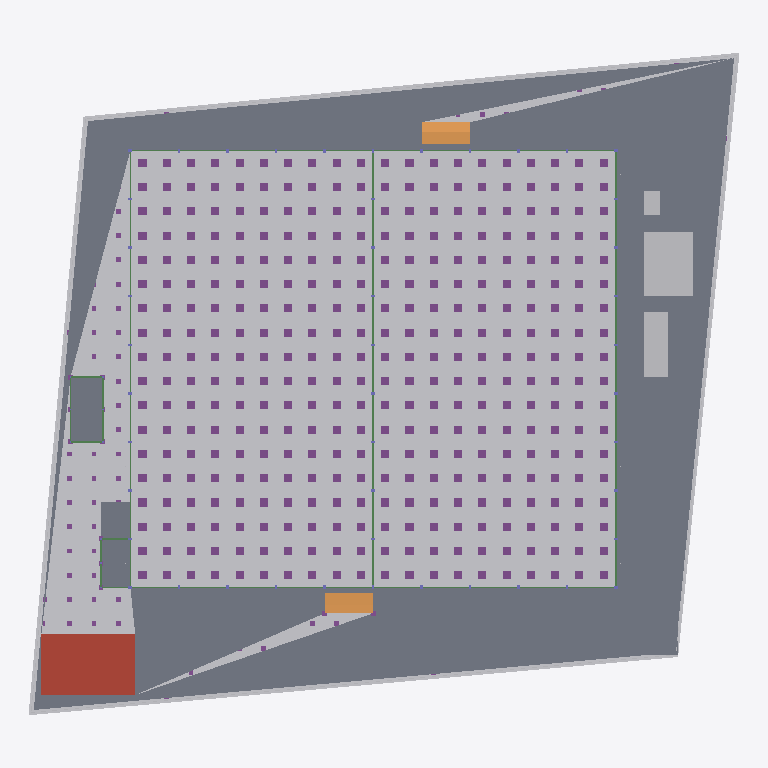
Plan cut of the same IFC building model at storey 'B1 ฐานราก/เสาเข็ม' (level -1.20 m, cut at 0.20 m), seen from above with north up, elements coloured by IFC class (only those large enough to see are counted): 360 footings (purple), 23 beams (green), 10 other elements (light grey), 4 slabs (grey), 2 ramps (orange), 1 roof (red-brown). Cut surfaces are drawn darker.
Extent 87.9 m × 81.9 m × 40.1 m (x, y, z). Storeys (6): B1 ฐานราก/เสาเข็ม at -1.20 m; 00 ระดับถนนรอบอาคาร ±0.00 at 0.00 m; 01 พื้นชั้นที่ 1 +0.50 at 0.50 m; 02 พื้นชั้นลอย +3.30 at 3.30 m; 03 หัวเสาคอนกรีต +4.50 at 4.50 m; RF หัวเสารับหลังคา +9.00 at 9.00 m. Elements (2647): 962 IfcMember, 735 IfcPile, 666 IfcFooting, 137 IfcColumn, 68 IfcBeam, 26 IfcWall, 16 IfcPipeSegment, 13 IfcSlab, 9 IfcBuildingElementProxy, 9 IfcCovering, 2 IfcDoor, 2 IfcRamp.

HEADER;
FILE_DESCRIPTION(('ViewDefinition[DesignTransferView]'),'2;1');
FILE_NAME('/dev/null','2026-10-27T08:36:34+00:00',(''),(''),'IfcOpenShell 0.9.0.post1','IfcOpenShell 0.9.0.post1','Nobody');
FILE_SCHEMA(('IFC4'));
ENDSEC;
DATA;
#1=IFCPROJECT('0JWvVbKgn4JPzJAZqpNYs8',$,'WEC-TC-6901 งานก่อสร้างอาคารโกดังและงานบริเวณ',$,$,$,$,(#10),#5);
#12=IFCSITE('2cuWFO$4T9$9ja1lRou7E9',$,'10/7 หมู่ 5 ต.ท่าข้าม อ.สามพราน จ.นครปฐม',$,$,$,$,$,$,$,$,$,$,$);
#13=IFCBUILDING('2uWu8RSpb3xOVcJGBn2q5u',$,'อาคารโกดัง TC Electric 60x54 ม.',$,$,$,$,$,$,$,$,$);
#16=IFCBUILDINGSTOREY('26cyszl0HBhwlXN2Yr13LW',$,'B1 ฐานราก/เสาเข็ม',$,$,$,$,$,$,-1.2);
#18=IFCBUILDINGSTOREY('05an$nuw5EpxE0OIefXLfy',$,'00 ระดับถนนรอบอาคาร ±0.00',$,$,$,$,$,$,0.0);
#19=IFCBUILDINGSTOREY('3Oc9RTCjvFOhOMSUEpIfCm',$,'01 พื้นชั้นที่ 1 +0.50',$,$,$,$,$,$,0.5);
#20=IFCBUILDINGSTOREY('3PCUS00XL5yfIBWVI_Bh3V',$,'02 พื้นชั้นลอย +3.30',$,$,$,$,$,$,3.3);
#21=IFCBUILDINGSTOREY('3ddzSpeeT7mA5t_8deBmPe',$,'03 หัวเสาคอนกรีต +4.50',$,$,$,$,$,$,4.5);
#22=IFCBUILDINGSTOREY('27r5zEnUX2MReLz8lPRdHC',$,'RF หัวเสารับหลังคา +9.00',$,$,$,$,$,$,9.0);
#66=IFCBUILDINGELEMENTPROXY('1Bjgq_qnL3AxRuqr3T3exN',$,'ดินถมบดอัด ใต้อาคาร',$,'EarthworksFill',#71,#81,'FILL-BLDG',.USERDEFINED.);
#15722=IFCSLAB('2Z9gh$wfH3kRq7PIyqDDrw',$,'พื้นถนนรอบอาคาร S2 คสล. หนา 0.15 ม. (TOP ±0.00)',$,$,#15727,#15779,'S2',.BASESLAB.);
#44=IFCBUILDINGELEMENTPROXY('3s5zcsOs5ESvOVFEAtBPCa',$,'ดินถมบดอัด ภายนอกอาคาร',$,'EarthworksFill',#49,#65,'FILL-EXT',.USERDEFINED.);
#15880=IFCSLAB('1uhsV6IG14kxL5ctx2HnlY',$,'ถังเก็บน้ำใต้ดิน - ฝา หนา 0.15',$,$,#15885,#15889,'UGT',.ROOF.);
#132=IFCBUILDINGELEMENTPROXY('18pQ5ILsDEBRSecU79qQbv',$,'โรงเก็บวัสดุและเครื่องมือ',$,$,#137,#141,'TMP',$);
#15790=IFCSLAB('0$K9IJ9Rv44x9Y8ZXEOjI3',$,'พื้นอาคารห้องน้ำ S2 หนา 0.15',$,$,#15795,#15799,'S2',.FLOOR.);
#122=IFCBUILDINGELEMENTPROXY('1zl5eOnej5IBO31aB92nhz',$,'สำนักงานสนาม 3.00x8.00 ม.',$,$,#127,#131,'TMP',$);
#15780=IFCSLAB('1T2lhjKSn2qhZmwTikXWV9',$,'ฐานหม้อแปลง SF02 หนา 0.25',$,$,#15785,#15789,'SF02',.BASESLAB.);
#15820=IFCRAMP('14uY8GjATD0hK1DNujliOQ',$,'ทางลาดขนส่งด้านใต้ (DN) กว้าง 6.00 ม.',$,$,#15825,#15829,'RAMP',.STRAIGHT_RUN_RAMP.);
#26574=IFCSLAB('0X3_276rr4guJF9XN0P1b2',$,'พื้นทางเท้า/ลานหน้าห้องเก็บสารเคมี AF01',$,$,#26579,#26583,'AF01',.BASESLAB.);
#15810=IFCRAMP('0B7AjOwv16CBFobhxPWIns',$,'ทางลาดขนส่งด้านเหนือ (DN) กว้าง 6.00 ม.',$,$,#15815,#15819,'RAMP',.STRAIGHT_RUN_RAMP.);
#15920=IFCPIPESEGMENT('3Rft2X0Qj5tPMikArzHzib',$,'รางระบายน้ำ คสล. พร้อมฝาปิด 0.40x0.50',$,$,#15925,#15929,'DR',.GUTTER.);
#142=IFCBUILDINGELEMENTPROXY('3dr65g$sT3UwBsMRIG_2$t',$,'ห้องน้ำชั่วคราว 2 ห้อง',$,$,#147,#151,'TMP',$);
#102=IFCBUILDINGELEMENTPROXY('1bDDPODcj7wg9TfJoElQf0',$,'รั้วชั่วคราวเมทัลชีท สูง 2.00 ม.',$,$,#107,#111,'TF',$);
#82=IFCBUILDINGELEMENTPROXY('1D2GuwjsjDQvkDAT5sLcIu',$,'รั้วชั่วคราวเมทัลชีท สูง 2.00 ม.',$,$,#87,#91,'TF',$);
#92=IFCBUILDINGELEMENTPROXY('0UeMCQ4lHDkQibYI2bDQVn',$,'รั้วชั่วคราวเมทัลชีท สูง 2.00 ม.',$,$,#97,#101,'TF',$);
#112=IFCBUILDINGELEMENTPROXY('0NX5mWybf2VPSYhU59xWFs',$,'รั้วชั่วคราวเมทัลชีท สูง 2.00 ม.',$,$,#117,#121,'TF',$);
#15652=IFCBEAM('1RlHD7sEbENQ$9uyHmWy44',$,'คาน B3 0.20x0.40',$,$,#15657,#15661,'B3',.BEAM.);
#15512=IFCBEAM('0ZZVuR_bbAyh76uDmFCbMZ',$,'คานคอดิน B1 0.20x0.60',$,$,#15517,#15521,'B1',.BEAM.);
#15602=IFCBEAM('2rKjuM1S15gRF9jWyHCvab',$,'คานคอดิน B1 0.20x0.60',$,$,#15607,#15611,'B1',.BEAM.);
#15462=IFCBEAM('1ckBwjuqXFWA9vmSjxkgd$',$,'คานคอดิน B1 0.20x0.60',$,$,#15467,#15471,'B1',.BEAM.);
#15472=IFCBEAM('2gBNxzau5Abx6dNpBuoetl',$,'คานคอดิน B1 0.20x0.60',$,$,#15477,#15481,'B1',.BEAM.);
#15492=IFCBEAM('39mmRWEF5EPQU9Vyj2FLMY',$,'คานคอดิน B1 0.20x0.60',$,$,#15497,#15501,'B1',.BEAM.);
#15482=IFCBEAM('1D_2ljajz0dAnWPXQSn$2q',$,'คานคอดิน B1 0.20x0.60',$,$,#15487,#15491,'B1',.BEAM.);
#15502=IFCBEAM('0djLxa0df6mAvh9FgEhkzb',$,'คานคอดิน B1 0.20x0.60',$,$,#15507,#15511,'B1',.BEAM.);
#15532=IFCBEAM('3abFezxz59Oeog0pb2SbAv',$,'คานคอดิน B1 0.20x0.60',$,$,#15537,#15541,'B1',.BEAM.);
#15522=IFCBEAM('0TY6e9zWb3fgMlm8Y_XnzM',$,'คานคอดิน B1 0.20x0.60',$,$,#15527,#15531,'B1',.BEAM.);
#15542=IFCBEAM('3weIkESSPAABGkjMRqyjkv',$,'คานคอดิน B1 0.20x0.60',$,$,#15547,#15551,'B1',.BEAM.);
#15562=IFCBEAM('0s7_25IkPEt87vyz3xCbP_',$,'คานคอดิน B1 0.20x0.60',$,$,#15567,#15571,'B1',.BEAM.);
#15582=IFCBEAM('367$L9T4X9COkYC0ciOHTz',$,'คานคอดิน B1 0.20x0.60',$,$,#15587,#15591,'B1',.BEAM.);
#15572=IFCBEAM('1neRoghRvFb8wq3Sa_3ECF',$,'คานคอดิน B1 0.20x0.60',$,$,#15577,#15581,'B1',.BEAM.);
#15592=IFCBEAM('3vpHl1mmXEQwExekV_dkqJ',$,'คานคอดิน B1 0.20x0.60',$,$,#15597,#15601,'B1',.BEAM.);
#15612=IFCBEAM('3fzuCRgL59jRD30YLL4LOi',$,'คานคอดิน B1 0.20x0.60',$,$,#15617,#15621,'B1',.BEAM.);
#15622=IFCBEAM('2eZtt6DNX7pg3joEvfQv9V',$,'คานคอดิน B1 0.20x0.60',$,$,#15627,#15631,'B1',.BEAM.);
#15552=IFCBEAM('0C3oSAnNP20eijRNUV_Q0o',$,'คานคอดิน B1 0.20x0.60',$,$,#15557,#15561,'B1',.BEAM.);
#15632=IFCBEAM('1EDcvKBHz0aPoH5Hc8lx38',$,'คานคอดิน B1 0.20x0.60',$,$,#15637,#15641,'B1',.BEAM.);
#15702=IFCBEAM('1ueH$sKCz0MR5p9XN$ioJb',$,'คาน B3 0.20x0.40',$,$,#15707,#15711,'B3',.BEAM.);
#222=IFCFOOTING('0M6YraF_DFJuVU087zpNKI',$,'F1P Drop panel 1.00x1.00x0.20',$,$,#227,#231,'F1P',.PILE_CAP.);
#4182=IFCFOOTING('1dhrffYdb1pgrBy$aMEvlK',$,'F1P Drop panel 1.00x1.00x0.20',$,$,#4187,#4191,'F1P',.PILE_CAP.);
#162=IFCFOOTING('2uweYNWjT6l9K$XBEe2mQe',$,'F1P Drop panel 1.00x1.00x0.20',$,$,#167,#171,'F1P',.PILE_CAP.);
#182=IFCFOOTING('0NvTxediLDjwMKWXhovqkH',$,'F1P Drop panel 1.00x1.00x0.20',$,$,#187,#191,'F1P',.PILE_CAP.);
#202=IFCFOOTING('1TeOm$HjH5eQoy0okc8pb5',$,'F1P Drop panel 1.00x1.00x0.20',$,$,#207,#211,'F1P',.PILE_CAP.);
#242=IFCFOOTING('1cjxaNwhrAL8_bqAdmS4u$',$,'F1P Drop panel 1.00x1.00x0.20',$,$,#247,#251,'F1P',.PILE_CAP.);
#262=IFCFOOTING('2tX21Fgj16DxV1Uh4r$Dhr',$,'F1P Drop panel 1.00x1.00x0.20',$,$,#267,#271,'F1P',.PILE_CAP.);
#282=IFCFOOTING('3T6rSFjc15U9lKOr2kOArK',$,'F1P Drop panel 1.00x1.00x0.20',$,$,#287,#291,'F1P',.PILE_CAP.);
#302=IFCFOOTING('20VCKdNAf3vB$wocYNQJ6o',$,'F1P Drop panel 1.00x1.00x0.20',$,$,#307,#311,'F1P',.PILE_CAP.);
#322=IFCFOOTING('1omo2J6ob32RteC$5Wi56z',$,'F1P Drop panel 1.00x1.00x0.20',$,$,#327,#331,'F1P',.PILE_CAP.);
#342=IFCFOOTING('0mRMhwtjvB98u5F9LtUxbR',$,'F1P Drop panel 1.00x1.00x0.20',$,$,#347,#351,'F1P',.PILE_CAP.);
#362=IFCFOOTING('3SqQOvnxf5KQpR67IXtoLg',$,'F1P Drop panel 1.00x1.00x0.20',$,$,#367,#371,'F1P',.PILE_CAP.);
#382=IFCFOOTING('2oW1XZNy13Iv3ejlRSTGpg',$,'F1P Drop panel 1.00x1.00x0.20',$,$,#387,#391,'F1P',.PILE_CAP.);
#402=IFCFOOTING('38HThUMFDEVwAPgSYH6QQu',$,'F1P Drop panel 1.00x1.00x0.20',$,$,#407,#411,'F1P',.PILE_CAP.);
#422=IFCFOOTING('2bdZDZQrfEBR70Q00Af_hN',$,'F1P Drop panel 1.00x1.00x0.20',$,$,#427,#431,'F1P',.PILE_CAP.);
#442=IFCFOOTING('36jMu0JPz9Rxz93vHq6Kmx',$,'F1P Drop panel 1.00x1.00x0.20',$,$,#447,#451,'F1P',.PILE_CAP.);
#462=IFCFOOTING('0$qj7KTzjAee2gWvAvAudO',$,'F1P Drop panel 1.00x1.00x0.20',$,$,#467,#471,'F1P',.PILE_CAP.);
#482=IFCFOOTING('2Zf2dpzO96gvys9PDDoXu7',$,'F1P Drop panel 1.00x1.00x0.20',$,$,#487,#491,'F1P',.PILE_CAP.);
#502=IFCFOOTING('0IYgaofd11SurK8KPxUHrT',$,'F1P Drop panel 1.00x1.00x0.20',$,$,#507,#511,'F1P',.PILE_CAP.);
#582=IFCFOOTING('35Qi8uH61FaRbKu$XMjcUW',$,'F1P Drop panel 1.00x1.00x0.20',$,$,#587,#591,'F1P',.PILE_CAP.);
#942=IFCFOOTING('3TFbi4K4r3C9lQLXnYy9O_',$,'F1P Drop panel 1.00x1.00x0.20',$,$,#947,#951,'F1P',.PILE_CAP.);
#1302=IFCFOOTING('3b1Yk447T2JPNl0U_EiYEI',$,'F1P Drop panel 1.00x1.00x0.20',$,$,#1307,#1311,'F1P',.PILE_CAP.);
#1662=IFCFOOTING('0Y53oyKKf4G8z_vm7zRsmJ',$,'F1P Drop panel 1.00x1.00x0.20',$,$,#1667,#1671,'F1P',.PILE_CAP.);
#2022=IFCFOOTING('1kGHG2$FP2se4k15vs64aK',$,'F1P Drop panel 1.00x1.00x0.20',$,$,#2027,#2031,'F1P',.PILE_CAP.);
#2382=IFCFOOTING('01t7rsN1X2pe5c_ZEnMSo4',$,'F1P Drop panel 1.00x1.00x0.20',$,$,#2387,#2391,'F1P',.PILE_CAP.);
#2742=IFCFOOTING('2AWaES$6DESA6HiMfY$OAe',$,'F1P Drop panel 1.00x1.00x0.20',$,$,#2747,#2751,'F1P',.PILE_CAP.);
#3102=IFCFOOTING('0iMIXv4xH9zuBs89fVwC4c',$,'F1P Drop panel 1.00x1.00x0.20',$,$,#3107,#3111,'F1P',.PILE_CAP.);
#3462=IFCFOOTING('1ffFsfMsP2uhw$xvRZcHKF',$,'F1P Drop panel 1.00x1.00x0.20',$,$,#3467,#3471,'F1P',.PILE_CAP.);
#3822=IFCFOOTING('2FIxEr7wT92PpAyCEWqkNf',$,'F1P Drop panel 1.00x1.00x0.20',$,$,#3827,#3831,'F1P',.PILE_CAP.);
#4122=IFCFOOTING('1oGh_yEDLDsP$P9tG4Y5SQ',$,'F1P Drop panel 1.00x1.00x0.20',$,$,#4127,#4131,'F1P',.PILE_CAP.);
#4142=IFCFOOTING('1rV2u2uuH3Kxff475B1Nna',$,'F1P Drop panel 1.00x1.00x0.20',$,$,#4147,#4151,'F1P',.PILE_CAP.);
#4162=IFCFOOTING('0nM8ZAdtH5GuWJ9lGf1XCx',$,'F1P Drop panel 1.00x1.00x0.20',$,$,#4167,#4171,'F1P',.PILE_CAP.);
#4202=IFCFOOTING('2iXZ_FYwT5vBmjGmUx0Fut',$,'F1P Drop panel 1.00x1.00x0.20',$,$,#4207,#4211,'F1P',.PILE_CAP.);
#4222=IFCFOOTING('33_G3C_a1Csfidhgb0_h45',$,'F1P Drop panel 1.00x1.00x0.20',$,$,#4227,#4231,'F1P',.PILE_CAP.);
#4242=IFCFOOTING('1yPPgfuN15xQ40bnuFJQJY',$,'F1P Drop panel 1.00x1.00x0.20',$,$,#4247,#4251,'F1P',.PILE_CAP.);
#4262=IFCFOOTING('2jSiKAkhXA4xc_xs9u0s2L',$,'F1P Drop panel 1.00x1.00x0.20',$,$,#4267,#4271,'F1P',.PILE_CAP.);
#4282=IFCFOOTING('1hlyNJ2ZL8ju4XVCXlJ18c',$,'F1P Drop panel 1.00x1.00x0.20',$,$,#4287,#4291,'F1P',.PILE_CAP.);
#4302=IFCFOOTING('3k8Azdp5L5Zw8F3AyjXC2R',$,'F1P Drop panel 1.00x1.00x0.20',$,$,#4307,#4311,'F1P',.PILE_CAP.);
#4322=IFCFOOTING('22O1fbTqvFs8_UuOJhtVrB',$,'F1P Drop panel 1.00x1.00x0.20',$,$,#4327,#4331,'F1P',.PILE_CAP.);
#4342=IFCFOOTING('0$zWS$cEv2Ax2x0H7fPKjv',$,'F1P Drop panel 1.00x1.00x0.20',$,$,#4347,#4351,'F1P',.PILE_CAP.);
#4362=IFCFOOTING('2zdRk919TE$ucxR56Z10yd',$,'F1P Drop panel 1.00x1.00x0.20',$,$,#4367,#4371,'F1P',.PILE_CAP.);
#4382=IFCFOOTING('37BxDlDRrAWA_XeFj40VZ_',$,'F1P Drop panel 1.00x1.00x0.20',$,$,#4387,#4391,'F1P',.PILE_CAP.);
#4402=IFCFOOTING('0hLmvCGC1AVRY3c4OilHl8',$,'F1P Drop panel 1.00x1.00x0.20',$,$,#4407,#4411,'F1P',.PILE_CAP.);
#4422=IFCFOOTING('0IAaDoov9FR9LzTN$vFBfU',$,'F1P Drop panel 1.00x1.00x0.20',$,$,#4427,#4431,'F1P',.PILE_CAP.);
#4442=IFCFOOTING('179hCBLBzDcORsvaG6uthB',$,'F1P Drop panel 1.00x1.00x0.20',$,$,#4447,#4451,'F1P',.PILE_CAP.);
#4462=IFCFOOTING('3AA9gavJD5xezNzQ5wlI_C',$,'F1P Drop panel 1.00x1.00x0.20',$,$,#4467,#4471,'F1P',.PILE_CAP.);
#4542=IFCFOOTING('0FR_Licab2hvWzRAHUHNbi',$,'F1P Drop panel 1.00x1.00x0.20',$,$,#4547,#4551,'F1P',.PILE_CAP.);
#4902=IFCFOOTING('0zHgR96o59kuAO_WpvKijf',$,'F1P Drop panel 1.00x1.00x0.20',$,$,#4907,#4911,'F1P',.PILE_CAP.);
#5262=IFCFOOTING('01X$rrBgT3TOSq5Oc3xbCd',$,'F1P Drop panel 1.00x1.00x0.20',$,$,#5267,#5271,'F1P',.PILE_CAP.);
#5622=IFCFOOTING('23I$3P$mvEOAXUu7Yz_Mnf',$,'F1P Drop panel 1.00x1.00x0.20',$,$,#5627,#5631,'F1P',.PILE_CAP.);
#5982=IFCFOOTING('21bMuNpIv4rRTy5FDlWVni',$,'F1P Drop panel 1.00x1.00x0.20',$,$,#5987,#5991,'F1P',.PILE_CAP.);
#6342=IFCFOOTING('0$Z90apTT0NRJ$Ue1yEFvb',$,'F1P Drop panel 1.00x1.00x0.20',$,$,#6347,#6351,'F1P',.PILE_CAP.);
#6702=IFCFOOTING('2UwxuPqcv72fSd2zR8QIfE',$,'F1P Drop panel 1.00x1.00x0.20',$,$,#6707,#6711,'F1P',.PILE_CAP.);
#7062=IFCFOOTING('3Mb0iDgF1FEwJvWk77OOsI',$,'F1P Drop panel 1.00x1.00x0.20',$,$,#7067,#7071,'F1P',.PILE_CAP.);
#522=IFCFOOTING('2w6FMyQfr8yBAw$Y1H_ktg',$,'F1P Drop panel 1.00x1.00x0.20',$,$,#527,#531,'F1P',.PILE_CAP.);
#542=IFCFOOTING('3umiYVLV9Ajvo50aAUnFsQ',$,'F1P Drop panel 1.00x1.00x0.20',$,$,#547,#551,'F1P',.PILE_CAP.);
#562=IFCFOOTING('2CX7an9cfAsgcPACyvLuCG',$,'F1P Drop panel 1.00x1.00x0.20',$,$,#567,#571,'F1P',.PILE_CAP.);
#602=IFCFOOTING('1Vb8s2vbP5nh_2Bo0KXgZ4',$,'F1P Drop panel 1.00x1.00x0.20',$,$,#607,#611,'F1P',.PILE_CAP.);
#622=IFCFOOTING('20iCG2xKP3482ZJwKgiGnf',$,'F1P Drop panel 1.00x1.00x0.20',$,$,#627,#631,'F1P',.PILE_CAP.);
#642=IFCFOOTING('2$yrLVgZP7gh93p19pDnHt',$,'F1P Drop panel 1.00x1.00x0.20',$,$,#647,#651,'F1P',.PILE_CAP.);
#662=IFCFOOTING('3aFjDRJIbEgg6G4JSU43Ew',$,'F1P Drop panel 1.00x1.00x0.20',$,$,#667,#671,'F1P',.PILE_CAP.);
#682=IFCFOOTING('1zoZ_poMj4kQlpAlCk3Z6T',$,'F1P Drop panel 1.00x1.00x0.20',$,$,#687,#691,'F1P',.PILE_CAP.);
#702=IFCFOOTING('0x4ABXAH93XQ0i$jUSjhkU',$,'F1P Drop panel 1.00x1.00x0.20',$,$,#707,#711,'F1P',.PILE_CAP.);
#722=IFCFOOTING('1xshWyTj1AAO4DW8L4P7Vi',$,'F1P Drop panel 1.00x1.00x0.20',$,$,#727,#731,'F1P',.PILE_CAP.);
#742=IFCFOOTING('2zDUfaQLzCNvuI1LrL0dlu',$,'F1P Drop panel 1.00x1.00x0.20',$,$,#747,#751,'F1P',.PILE_CAP.);
#762=IFCFOOTING('3X7$x65yj5tPe2eqQ6DJ27',$,'F1P Drop panel 1.00x1.00x0.20',$,$,#767,#771,'F1P',.PILE_CAP.);
#782=IFCFOOTING('09eShyTeXBkuAnu$wOKbBV',$,'F1P Drop panel 1.00x1.00x0.20',$,$,#787,#791,'F1P',.PILE_CAP.);
#802=IFCFOOTING('38GV6AzwD9xeflrj57ku3h',$,'F1P Drop panel 1.00x1.00x0.20',$,$,#807,#811,'F1P',.PILE_CAP.);
#822=IFCFOOTING('25ztwY8KHCjBTrxGyKE2T4',$,'F1P Drop panel 1.00x1.00x0.20',$,$,#827,#831,'F1P',.PILE_CAP.);
#842=IFCFOOTING('3ERTohL0r88ON313zizx7o',$,'F1P Drop panel 1.00x1.00x0.20',$,$,#847,#851,'F1P',.PILE_CAP.);
#862=IFCFOOTING('2dAsMktp93CeKzXIgMVu2t',$,'F1P Drop panel 1.00x1.00x0.20',$,$,#867,#871,'F1P',.PILE_CAP.);
#882=IFCFOOTING('1nVED$clH1HgpyzChvZ_zX',$,'F1P Drop panel 1.00x1.00x0.20',$,$,#887,#891,'F1P',.PILE_CAP.);
#902=IFCFOOTING('2uy5I1K1fFe8lWR1aD4anI',$,'F1P Drop panel 1.00x1.00x0.20',$,$,#907,#911,'F1P',.PILE_CAP.);
#922=IFCFOOTING('15qY8AfYj3BP6A8Y4YHrBR',$,'F1P Drop panel 1.00x1.00x0.20',$,$,#927,#931,'F1P',.PILE_CAP.);
#962=IFCFOOTING('13ZKXKqLrBGBAKAykI$tK7',$,'F1P Drop panel 1.00x1.00x0.20',$,$,#967,#971,'F1P',.PILE_CAP.);
#982=IFCFOOTING('27_1PCGhj34Adm_a85re3O',$,'F1P Drop panel 1.00x1.00x0.20',$,$,#987,#991,'F1P',.PILE_CAP.);
#1002=IFCFOOTING('0UAEKwU8HBpADvzGwv6WBx',$,'F1P Drop panel 1.00x1.00x0.20',$,$,#1007,#1011,'F1P',.PILE_CAP.);
#1022=IFCFOOTING('32MMc6curCsgkb2z1HWbmE',$,'F1P Drop panel 1.00x1.00x0.20',$,$,#1027,#1031,'F1P',.PILE_CAP.);
#1042=IFCFOOTING('2VGOTBRfv2vgDPmpFvPfEV',$,'F1P Drop panel 1.00x1.00x0.20',$,$,#1047,#1051,'F1P',.PILE_CAP.);
#1062=IFCFOOTING('1fNaC8PunCruqU8J_bvqMr',$,'F1P Drop panel 1.00x1.00x0.20',$,$,#1067,#1071,'F1P',.PILE_CAP.);
#1082=IFCFOOTING('04Wwomgzv8mvI6y3Z$vLeI',$,'F1P Drop panel 1.00x1.00x0.20',$,$,#1087,#1091,'F1P',.PILE_CAP.);
#1102=IFCFOOTING('39F5gRIfPFNAG5iRnv$aIu',$,'F1P Drop panel 1.00x1.00x0.20',$,$,#1107,#1111,'F1P',.PILE_CAP.);
#1122=IFCFOOTING('2skOAyT0nCpO_S6zqPK_v_',$,'F1P Drop panel 1.00x1.00x0.20',$,$,#1127,#1131,'F1P',.PILE_CAP.);
#1142=IFCFOOTING('0Tdx8UbJr058FT37__ethu',$,'F1P Drop panel 1.00x1.00x0.20',$,$,#1147,#1151,'F1P',.PILE_CAP.);
#1162=IFCFOOTING('1cEnxt0jL3sAm4AdWFwmg3',$,'F1P Drop panel 1.00x1.00x0.20',$,$,#1167,#1171,'F1P',.PILE_CAP.);
#1182=IFCFOOTING('0FD5MB8Rz6G9kApY3frrUA',$,'F1P Drop panel 1.00x1.00x0.20',$,$,#1187,#1191,'F1P',.PILE_CAP.);
#1202=IFCFOOTING('0CUAlAM8P5RgVWkO3S6zKM',$,'F1P Drop panel 1.00x1.00x0.20',$,$,#1207,#1211,'F1P',.PILE_CAP.);
#1222=IFCFOOTING('0FoIX62VL01g1_B9M$Xjcl',$,'F1P Drop panel 1.00x1.00x0.20',$,$,#1227,#1231,'F1P',.PILE_CAP.);
#1242=IFCFOOTING('3c79VvT3j0NhnlPl4GTYDN',$,'F1P Drop panel 1.00x1.00x0.20',$,$,#1247,#1251,'F1P',.PILE_CAP.);
#1262=IFCFOOTING('1UJ4jhH911AR1yiGc7HPG3',$,'F1P Drop panel 1.00x1.00x0.20',$,$,#1267,#1271,'F1P',.PILE_CAP.);
#1282=IFCFOOTING('21LIptyaLBoQF00yz9k4cm',$,'F1P Drop panel 1.00x1.00x0.20',$,$,#1287,#1291,'F1P',.PILE_CAP.);
#1322=IFCFOOTING('31trRrxwbFDhMN_yAb_Im$',$,'F1P Drop panel 1.00x1.00x0.20',$,$,#1327,#1331,'F1P',.PILE_CAP.);
#1342=IFCFOOTING('1T20tRStfEROoeDLpsPWw8',$,'F1P Drop panel 1.00x1.00x0.20',$,$,#1347,#1351,'F1P',.PILE_CAP.);
#1362=IFCFOOTING('3zxk4DNo59Jgy6z90a8HW2',$,'F1P Drop panel 1.00x1.00x0.20',$,$,#1367,#1371,'F1P',.PILE_CAP.);
#1382=IFCFOOTING('1tncGKFzT4rfQahnzFigXz',$,'F1P Drop panel 1.00x1.00x0.20',$,$,#1387,#1391,'F1P',.PILE_CAP.);
#1402=IFCFOOTING('3OIG3SO4TDoQZ1zpAEKBTB',$,'F1P Drop panel 1.00x1.00x0.20',$,$,#1407,#1411,'F1P',.PILE_CAP.);
#1422=IFCFOOTING('3NAO8sQuv50OSYzjTkzyC5',$,'F1P Drop panel 1.00x1.00x0.20',$,$,#1427,#1431,'F1P',.PILE_CAP.);
#1442=IFCFOOTING('2v30cRFgPDafbPQAvN4k3q',$,'F1P Drop panel 1.00x1.00x0.20',$,$,#1447,#1451,'F1P',.PILE_CAP.);
#1462=IFCFOOTING('1$H_0BH5D0f9UsIIATN6LP',$,'F1P Drop panel 1.00x1.00x0.20',$,$,#1467,#1471,'F1P',.PILE_CAP.);
#1482=IFCFOOTING('3Y3i5jC_b79PFcjfPheyOR',$,'F1P Drop panel 1.00x1.00x0.20',$,$,#1487,#1491,'F1P',.PILE_CAP.);
#1502=IFCFOOTING('20Eg9kY0PFSeKXQloaNxXA',$,'F1P Drop panel 1.00x1.00x0.20',$,$,#1507,#1511,'F1P',.PILE_CAP.);
#1522=IFCFOOTING('1WkwOWE8zC6AltMOEAR5nl',$,'F1P Drop panel 1.00x1.00x0.20',$,$,#1527,#1531,'F1P',.PILE_CAP.);
#1542=IFCFOOTING('1hj0cNYFX5DxYRH8gib7DV',$,'F1P Drop panel 1.00x1.00x0.20',$,$,#1547,#1551,'F1P',.PILE_CAP.);
#1562=IFCFOOTING('1cbxGOmjf1Vgbdn3S9zcgo',$,'F1P Drop panel 1.00x1.00x0.20',$,$,#1567,#1571,'F1P',.PILE_CAP.);
#1582=IFCFOOTING('0SGRBxNXP0BRXUnPD$Rijm',$,'F1P Drop panel 1.00x1.00x0.20',$,$,#1587,#1591,'F1P',.PILE_CAP.);
#1602=IFCFOOTING('2xGpLCl2D49RMO9i8ZxGCn',$,'F1P Drop panel 1.00x1.00x0.20',$,$,#1607,#1611,'F1P',.PILE_CAP.);
#1622=IFCFOOTING('2aPMfQuh13iPIpLSgJYDAq',$,'F1P Drop panel 1.00x1.00x0.20',$,$,#1627,#1631,'F1P',.PILE_CAP.);
#1642=IFCFOOTING('0CBkREotDDk9qrl_uz$uBs',$,'F1P Drop panel 1.00x1.00x0.20',$,$,#1647,#1651,'F1P',.PILE_CAP.);
#1682=IFCFOOTING('3D6rsiZwv7mR1FptRzASy0',$,'F1P Drop panel 1.00x1.00x0.20',$,$,#1687,#1691,'F1P',.PILE_CAP.);
#1702=IFCFOOTING('1goEqqN71DYO8u6g$HqK6d',$,'F1P Drop panel 1.00x1.00x0.20',$,$,#1707,#1711,'F1P',.PILE_CAP.);
#1722=IFCFOOTING('0Kv5iMIBnDehaxyyO24mKC',$,'F1P Drop panel 1.00x1.00x0.20',$,$,#1727,#1731,'F1P',.PILE_CAP.);
#1742=IFCFOOTING('01RyOG5hrB0BgxxFBo$WWV',$,'F1P Drop panel 1.00x1.00x0.20',$,$,#1747,#1751,'F1P',.PILE_CAP.);
#1762=IFCFOOTING('3hOX3VrML1ARZXSP69hkhX',$,'F1P Drop panel 1.00x1.00x0.20',$,$,#1767,#1771,'F1P',.PILE_CAP.);
#1782=IFCFOOTING('2SB0VlJ0vBWgxyBzVEuHPY',$,'F1P Drop panel 1.00x1.00x0.20',$,$,#1787,#1791,'F1P',.PILE_CAP.);
#1802=IFCFOOTING('3ClfKSo599vRjYRKpWvrkU',$,'F1P Drop panel 1.00x1.00x0.20',$,$,#1807,#1811,'F1P',.PILE_CAP.);
#1822=IFCFOOTING('27IsUWtzD5x8_FH2ZzA7A6',$,'F1P Drop panel 1.00x1.00x0.20',$,$,#1827,#1831,'F1P',.PILE_CAP.);
#1842=IFCFOOTING('376AvXzuP6OeZ_b_tEUni1',$,'F1P Drop panel 1.00x1.00x0.20',$,$,#1847,#1851,'F1P',.PILE_CAP.);
#1862=IFCFOOTING('31zpoMFbX0ygFwtZu$5$4O',$,'F1P Drop panel 1.00x1.00x0.20',$,$,#1867,#1871,'F1P',.PILE_CAP.);
#1882=IFCFOOTING('00B6QIlNP09uv4BprbVYcy',$,'F1P Drop panel 1.00x1.00x0.20',$,$,#1887,#1891,'F1P',.PILE_CAP.);
ENDSEC;
